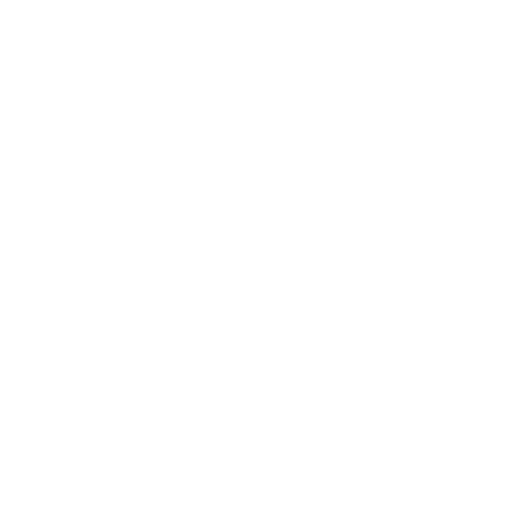
t = 0.00 s
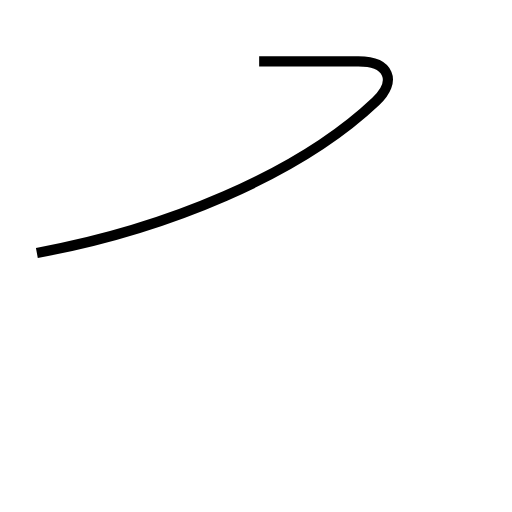
t = 1.58 s
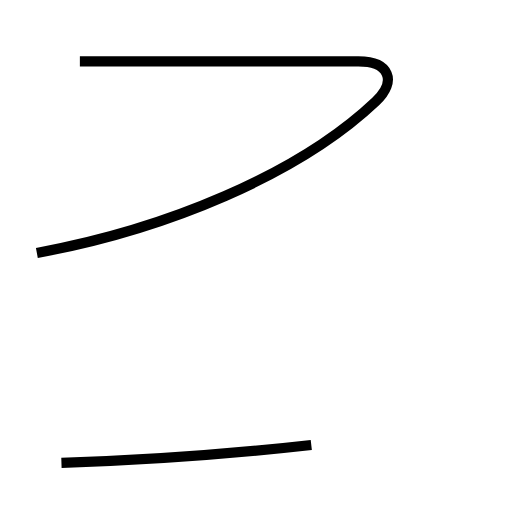
t = 2.84 s
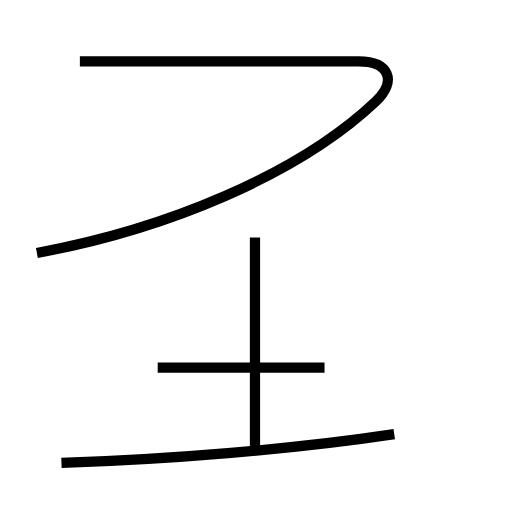
t = 4.21 s
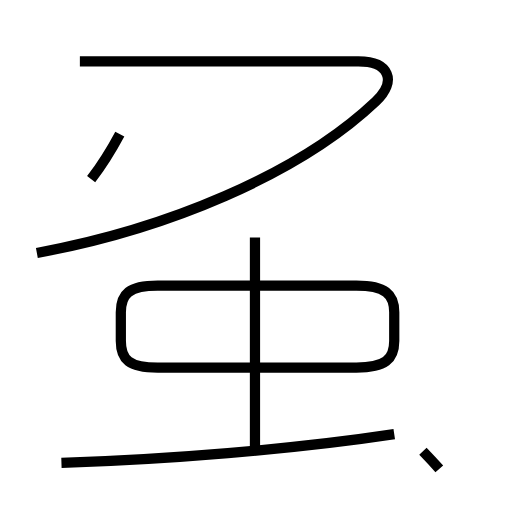
t = 5.90 s
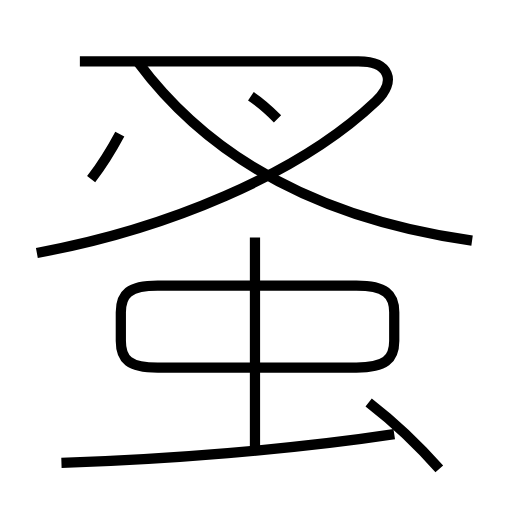
t = 7.36 s

The animated SVG that drew these frames (rendered in a browser with its animation timeline set to each time). Animation: 8 SMIL elements (animate=8); one cycle of 7.36 s.

<?xml version='1.0' encoding='utf-8'?>
<svg viewBox="0.0 -6.0 50.0 50.0" version="1.1" xmlns="http://www.w3.org/2000/svg"><rect x="-1000" y="-1000" width="2000" height="2000" stroke="white" fill="white" /><g style="fill:none;stroke:#000000;stroke-width:1"><path d="M 3.6 -19.3 C 16.1 -21.6 29.1 -26.9 36.7 -34.1 C 38.8 -36.1 38.0 -38.0 35.0 -38.0 L 7.8 -38.0 " transform="translate(0.0 38.0)" stroke-dasharray="70.16846266871097" stroke-dashoffset="70.16846266871097"><animate attributeName="stroke-dashoffset" from="70.16846266871097" to="0" dur="2.105053880061329s" begin="0s" fill="freeze" /></path><path d="M 6.0 1.2 C 15.9 0.9 28.6 -0.1 38.5 -1.6 " transform="translate(0.0 38.0)" stroke-dasharray="32.637477066375695" stroke-dashoffset="32.637477066375695"><animate attributeName="stroke-dashoffset" from="32.637477066375695" to="0" dur="0.9791243119912708s" begin="2.105053880061329s" fill="freeze" /></path><path d="M 24.9 0.3 L 24.9 -20.8 " transform="translate(0.0 38.0)" stroke-dasharray="21.1" stroke-dashoffset="21.1"><animate attributeName="stroke-dashoffset" from="21.1" to="0" dur="0.633s" begin="3.0841781920525997s" fill="freeze" /></path><path d="M 15.4 -8.1 L 34.8 -8.1 C 37.6 -8.1 38.5 -8.9 38.5 -10.7 L 38.5 -13.5 C 38.5 -15.3 37.6 -16.1 34.8 -16.1 L 15.4 -16.1 C 12.6 -16.1 11.8 -15.3 11.8 -13.5 L 11.8 -10.7 C 11.8 -8.9 12.6 -8.1 15.4 -8.1 Z " transform="translate(0.0 38.0)" stroke-dasharray="65.18216120890517" stroke-dashoffset="65.18216120890517"><animate attributeName="stroke-dashoffset" from="65.18216120890517" to="0" dur="1.9554648362671552s" begin="3.7171781920525997s" fill="freeze" /></path><path d="M 8.9 -26.5 C 9.9 -27.8 10.9 -29.4 11.7 -30.9 " transform="translate(0.0 38.0)" stroke-dasharray="5.220950523602242" stroke-dashoffset="5.220950523602242"><animate attributeName="stroke-dashoffset" from="5.220950523602242" to="0" dur="0.15662851570806724s" begin="5.672643028319754s" fill="freeze" /></path><path d="M 42.9 1.8 C 40.8 -0.6 38.2 -3.0 36.0 -4.7 " transform="translate(0.0 38.0)" stroke-dasharray="9.493006764019052" stroke-dashoffset="9.493006764019052"><animate attributeName="stroke-dashoffset" from="9.493006764019052" to="0" dur="0.28479020292057156s" begin="5.829271544027821s" fill="freeze" /></path><path d="M 46.1 -20.5 C 32.0 -22.5 20.8 -28.1 13.5 -37.9 " transform="translate(0.0 38.0)" stroke-dasharray="37.97072092544817" stroke-dashoffset="37.97072092544817"><animate attributeName="stroke-dashoffset" from="37.97072092544817" to="0" dur="1.139121627763445s" begin="6.114061746948392s" fill="freeze" /></path><path d="M 27.1 -32.4 C 26.3 -33.2 25.4 -34.0 24.5 -34.6" transform="translate(0.0 38.0)" stroke-dasharray="3.411204048750441" stroke-dashoffset="3.411204048750441"><animate attributeName="stroke-dashoffset" from="3.411204048750441" to="0" dur="0.10233612146251322s" begin="7.2531833747118375s" fill="freeze" /></path></g></svg>
